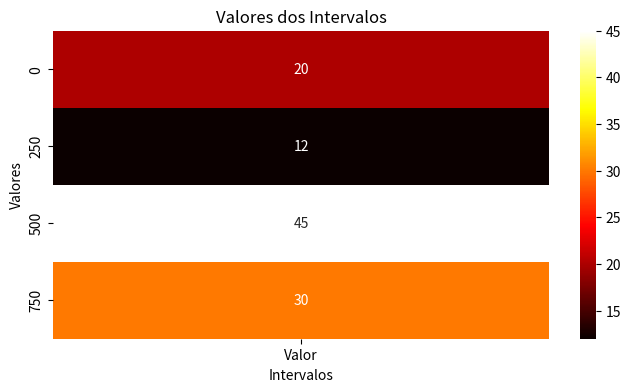

Write Python code to recreate this figure.
import matplotlib.pyplot as plt
import numpy as np



#plot comentado
plt.xlabel('Index')
plt.ylabel('Frequência')
plt.title('Potência por Banda')
plt.grid(True)
#plt.pcolormesh(stft_transposta)
#plt.colorbar()  # Adiciona uma barra de cores para referência
#plt.show() 
#####################################################################################
import numpy as np
import seaborn as sns
import matplotlib.pyplot as plt
import pandas as pd

# Dados fornecidos
eixo_y = np.array([0, 250, 500, 750])
valores = np.array([20, 12, 45, 30])

# Criando o DataFrame do Seaborn
data = {'Intervalo': eixo_y, 'Valor': valores}
df = pd.DataFrame(data)

# Criando o heatmap usando Seaborn
plt.figure(figsize=(8, 4))
sns.heatmap(df.set_index('Intervalo'), annot=True, fmt='d', cmap='hot', cbar=True)
plt.title('Valores dos Intervalos')
plt.xlabel('Intervalos')
plt.ylabel('Valores')
plt.show()